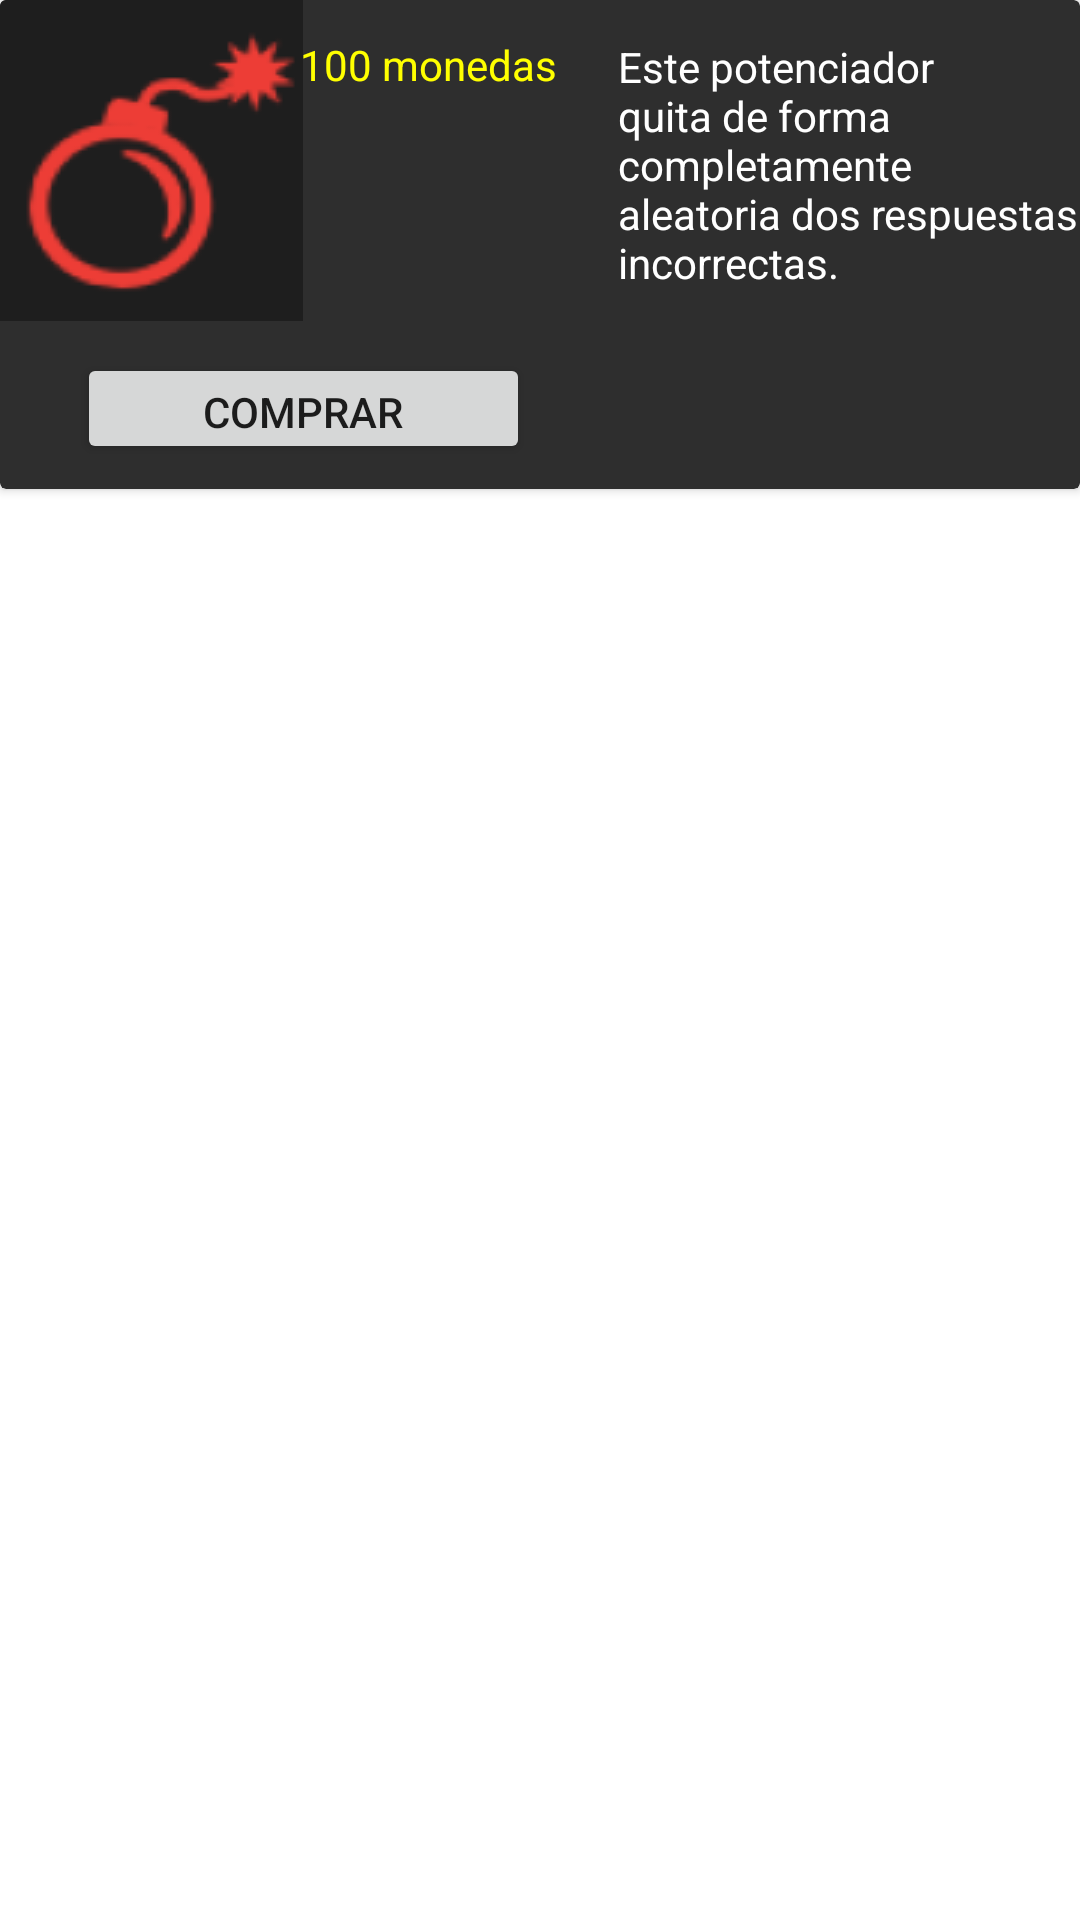

Produce the Android XML layout that renders to this screen, including the resource entries it uses.
<!-- AndroidManifest.xml: application theme Theme.Terrivial -->
<!-- res/layout/tienda_cards.xml -->
<?xml version="1.0" encoding="utf-8"?>
<LinearLayout xmlns:android="http://schemas.android.com/apk/res/android"
    xmlns:card_view="http://schemas.android.com/apk/res-auto"
    xmlns:tools="http://schemas.android.com/tools"
    android:layout_width="match_parent"
    android:layout_height="275dp">

    <androidx.cardview.widget.CardView
        android:layout_width="match_parent"
        android:layout_height="163dp"
        card_view:cardBackgroundColor="#2e2e2e">

        <RelativeLayout
            android:layout_width="match_parent"
            android:layout_height="match_parent">

            <ImageView
                android:id="@+id/fotoTienda"
                android:layout_width="wrap_content"
                android:layout_height="wrap_content"
                card_view:srcCompat="@drawable/fiftyfifty" />

            <TextView
                android:id="@+id/descr"
                android:layout_width="wrap_content"
                android:layout_height="113dp"
                android:layout_alignEnd="@+id/fotoTienda"
                android:layout_alignBottom="@+id/fotoTienda"
                android:layout_alignParentStart="true"
                android:layout_marginStart="206dp"
                android:layout_marginEnd="-262dp"
                android:layout_marginBottom="-19dp"
                android:text="@string/descr_ff"
                android:textColor="#FFFFFF" />

            <TextView
                android:id="@+id/precio"
                android:layout_width="102dp"
                android:layout_height="wrap_content"
                android:layout_alignEnd="@+id/fotoTienda"
                android:layout_alignBottom="@+id/fotoTienda"
                android:layout_alignParentStart="true"
                android:layout_marginStart="100dp"
                android:layout_marginEnd="-100dp"
                android:layout_marginBottom="76dp"
                android:text="@string/_100_monedas"
                android:textColor="#FFFF00" />

            <Button
                android:id="@+id/comprar"
                android:layout_width="151dp"
                android:layout_height="48dp"
                android:layout_alignTop="@+id/descr"
                android:layout_alignEnd="@+id/fotoTienda"
                android:layout_alignBottom="@+id/fotoTienda"
                android:layout_marginTop="105dp"
                android:layout_marginEnd="-76dp"
                android:layout_marginBottom="-48dp"
                android:text="@string/comprar"
                tools:ignore="TouchTargetSizeCheck,TouchTargetSizeCheck" />

            <TextView
                android:id="@+id/tienes"
                android:layout_width="151dp"
                android:layout_height="wrap_content"
                android:layout_below="@+id/fotoTienda"
                android:layout_alignEnd="@+id/fotoTienda"
                android:layout_marginTop="27dp"
                android:layout_marginEnd="-264dp"
                android:textColor="#FFFFFF" />

        </RelativeLayout>
    </androidx.cardview.widget.CardView>

</LinearLayout>
<!-- resources referenced by this layout -->
<resources>
  <!-- drawable fiftyfifty: png bitmap (drawable, 5469 bytes) -->
  <string name="_100_monedas">100 monedas</string>
  <string name="comprar">Comprar</string>
  <string name="descr_ff">Este potenciador quita de forma completamente aleatoria dos respuestas incorrectas.</string>
  <style name="Theme.Terrivial" parent="Theme.MaterialComponents.DayNight.DarkActionBar">
          
          <item name="colorPrimary">@color/purple_500</item>
          <item name="colorPrimaryDark">@color/purple_700</item>
          <item name="colorAccent">@color/teal_200</item>
          
      </style>
  <!-- not gathered from this repository: default colours our renderer supplied (Android Studio template values) -->
  <color name="purple_500">#FF6200EE</color>
  <color name="purple_700">#FF3700B3</color>
  <color name="teal_200">#FF03DAC5</color>
</resources>
